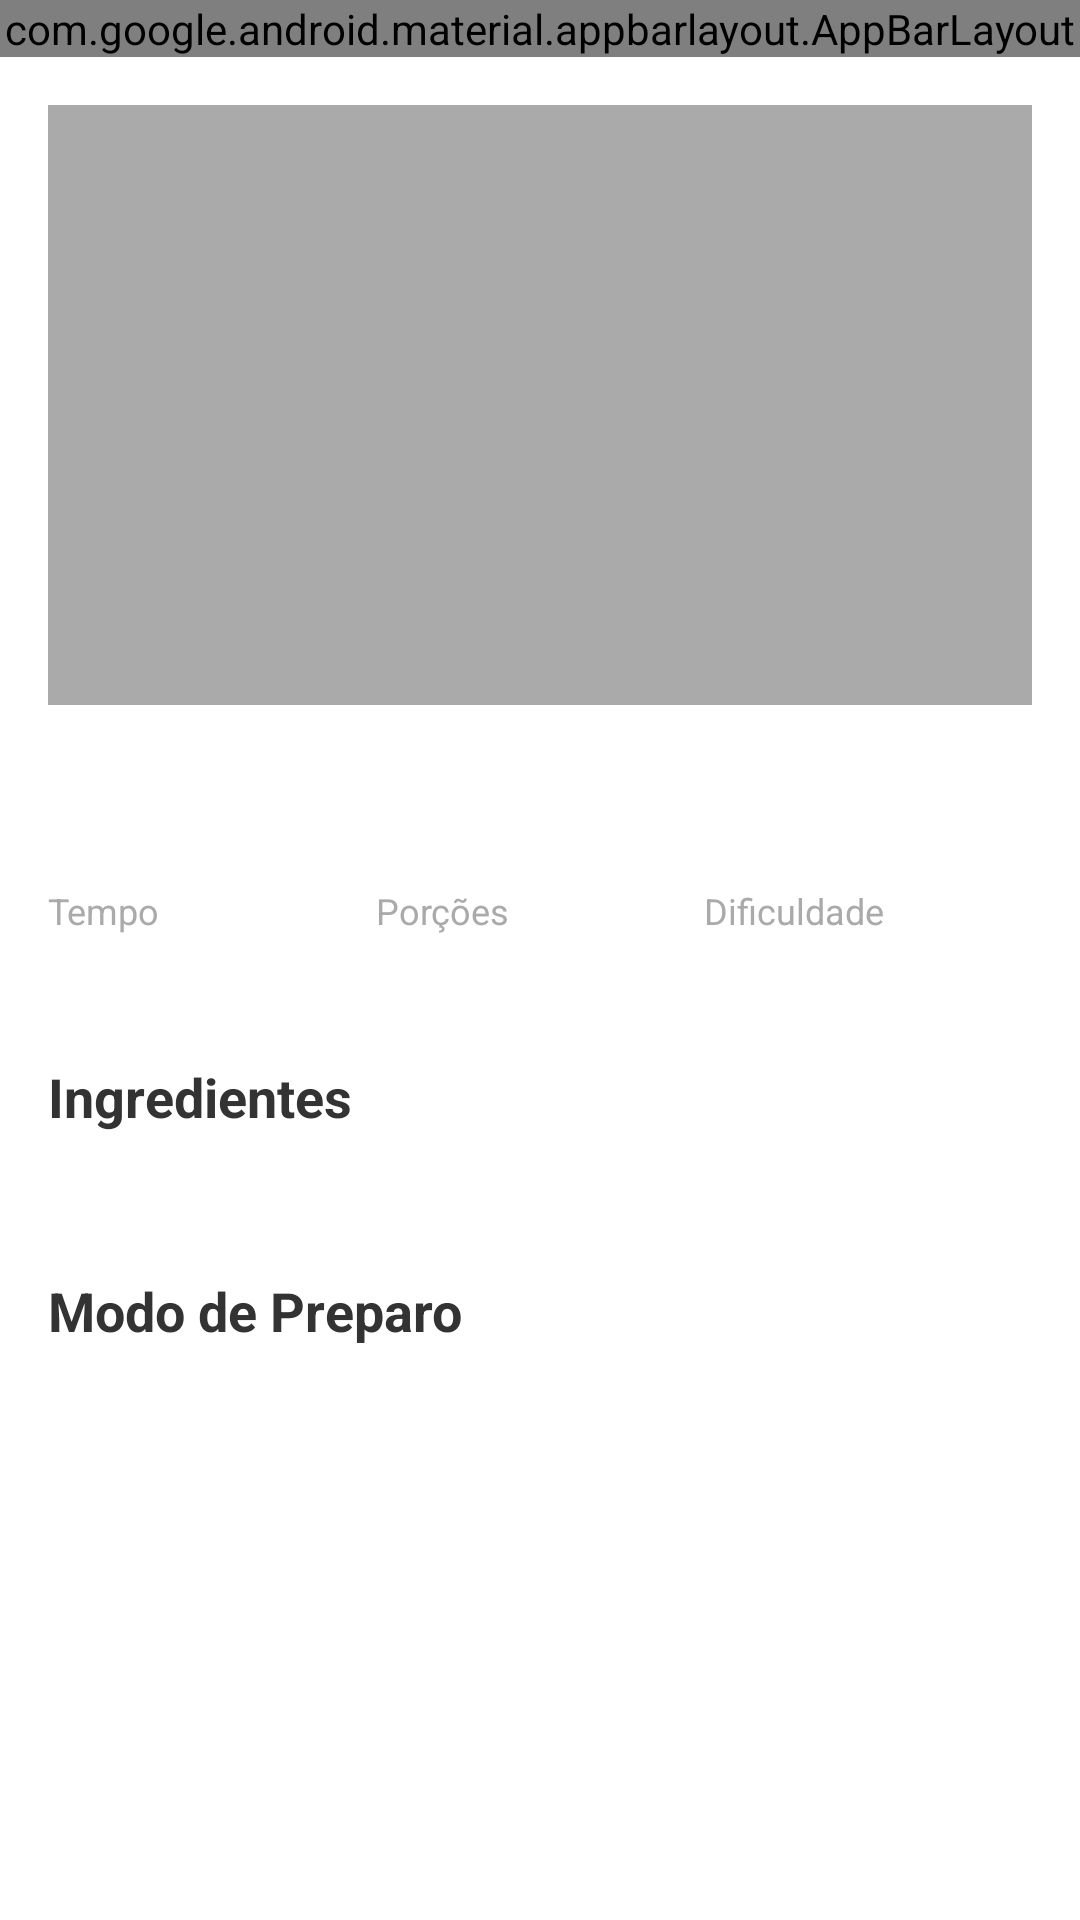

Produce the Android XML layout that renders to this screen, including the resource entries it uses.
<!-- AndroidManifest.xml: application theme Theme.Receitas -->
<!-- res/layout/activity_detail.xml -->
<?xml version="1.0" encoding="utf-8"?>
<LinearLayout xmlns:android="http://schemas.android.com/apk/res/android"
    android:layout_width="match_parent"
    android:layout_height="match_parent"
    android:orientation="vertical">

    <com.google.android.material.appbarlayout.AppBarLayout
        android:layout_width="match_parent"
        android:layout_height="wrap_content"
        android:background="@color/colorPrimary">

        <androidx.appcompat.widget.Toolbar
            android:id="@+id/toolbar"
            android:layout_width="match_parent"
            android:layout_height="?attr/actionBarSize"
            android:background="@color/colorPrimary"
            android:elevation="4dp">

            <TextView
                android:id="@+id/toolbarTitle"
                android:layout_width="wrap_content"
                android:layout_height="wrap_content"
                android:textColor="@android:color/white"
                android:textSize="20sp"
                android:textStyle="bold" />
        </androidx.appcompat.widget.Toolbar>
    </com.google.android.material.appbarlayout.AppBarLayout>

    <ScrollView
        android:layout_width="match_parent"
        android:layout_height="match_parent"
        android:padding="16dp">

        <LinearLayout
            android:layout_width="match_parent"
            android:layout_height="wrap_content"
            android:orientation="vertical">

            <ImageView
                android:id="@+id/recipeImage"
                android:layout_width="match_parent"
                android:layout_height="200dp"
                android:scaleType="centerCrop"
                android:contentDescription="Imagem da receita"
                android:background="@android:color/darker_gray" />

            <TextView
                android:id="@+id/recipeName"
                android:layout_width="wrap_content"
                android:layout_height="wrap_content"
                android:layout_marginTop="16dp"
                android:textSize="24sp"
                android:textStyle="bold" />

            <LinearLayout
                android:layout_width="match_parent"
                android:layout_height="wrap_content"
                android:layout_marginTop="12dp"
                android:orientation="horizontal"
                android:gravity="space_around">

                <LinearLayout
                    android:layout_width="0dp"
                    android:layout_height="wrap_content"
                    android:layout_weight="1"
                    android:orientation="vertical">

                    <TextView
                        android:layout_width="wrap_content"
                        android:layout_height="wrap_content"
                        android:text="Tempo"
                        android:textSize="12sp"
                        android:textColor="@android:color/darker_gray" />

                    <TextView
                        android:id="@+id/recipeTime"
                        android:layout_width="wrap_content"
                        android:layout_height="wrap_content"
                        android:textSize="16sp"
                        android:textStyle="bold" />
                </LinearLayout>

                <LinearLayout
                    android:layout_width="0dp"
                    android:layout_height="wrap_content"
                    android:layout_weight="1"
                    android:orientation="vertical">

                    <TextView
                        android:layout_width="wrap_content"
                        android:layout_height="wrap_content"
                        android:text="Porções"
                        android:textSize="12sp"
                        android:textColor="@android:color/darker_gray" />

                    <TextView
                        android:id="@+id/recipeServings"
                        android:layout_width="wrap_content"
                        android:layout_height="wrap_content"
                        android:textSize="16sp"
                        android:textStyle="bold" />
                </LinearLayout>

                <LinearLayout
                    android:layout_width="0dp"
                    android:layout_height="wrap_content"
                    android:layout_weight="1"
                    android:orientation="vertical">

                    <TextView
                        android:layout_width="wrap_content"
                        android:layout_height="wrap_content"
                        android:text="Dificuldade"
                        android:textSize="12sp"
                        android:textColor="@android:color/darker_gray" />

                    <TextView
                        android:id="@+id/recipeDifficulty"
                        android:layout_width="wrap_content"
                        android:layout_height="wrap_content"
                        android:textSize="16sp"
                        android:textStyle="bold" />
                </LinearLayout>
            </LinearLayout>

            <TextView
                android:layout_width="wrap_content"
                android:layout_height="wrap_content"
                android:layout_marginTop="20dp"
                android:text="Ingredientes"
                android:textSize="18sp"
                android:textStyle="bold" />

            <TextView
                android:id="@+id/ingredientsText"
                android:layout_width="wrap_content"
                android:layout_height="wrap_content"
                android:layout_marginTop="8dp"
                android:textSize="14sp"
                android:lineSpacingMultiplier="1.5" />

            <TextView
                android:layout_width="wrap_content"
                android:layout_height="wrap_content"
                android:layout_marginTop="20dp"
                android:text="Modo de Preparo"
                android:textSize="18sp"
                android:textStyle="bold" />

            <TextView
                android:id="@+id/instructionsText"
                android:layout_width="wrap_content"
                android:layout_height="wrap_content"
                android:layout_marginTop="8dp"
                android:layout_marginBottom="16dp"
                android:textSize="14sp"
                android:lineSpacingMultiplier="1.5" />
        </LinearLayout>
    </ScrollView>
</LinearLayout>
<!-- resources referenced by this layout -->
<resources>
  <color name="colorPrimary">#FF6B6B</color>
  <style name="Theme.Receitas" parent="Theme.MaterialComponents.DayNight.DarkActionBar">
          <item name="colorPrimary">@color/colorPrimary</item>
          <item name="colorPrimaryVariant">@color/colorPrimaryDark</item>
          <item name="colorSecondary">@color/colorAccent</item>
          <item name="colorSecondaryVariant">@color/colorAccent</item>
          <item name="colorBackground">@color/colorBackground</item>
          <item name="colorError">@color/colorError</item>
          <item name="android:textColor">@color/colorText</item>
      </style>
  <color name="colorPrimaryDark">#E74C3C</color>
  <color name="colorAccent">#FFD93D</color>
  <color name="colorBackground">#FFFFFF</color>
  <color name="colorError">#FF6B6B</color>
  <color name="colorText">#333333</color>
</resources>
